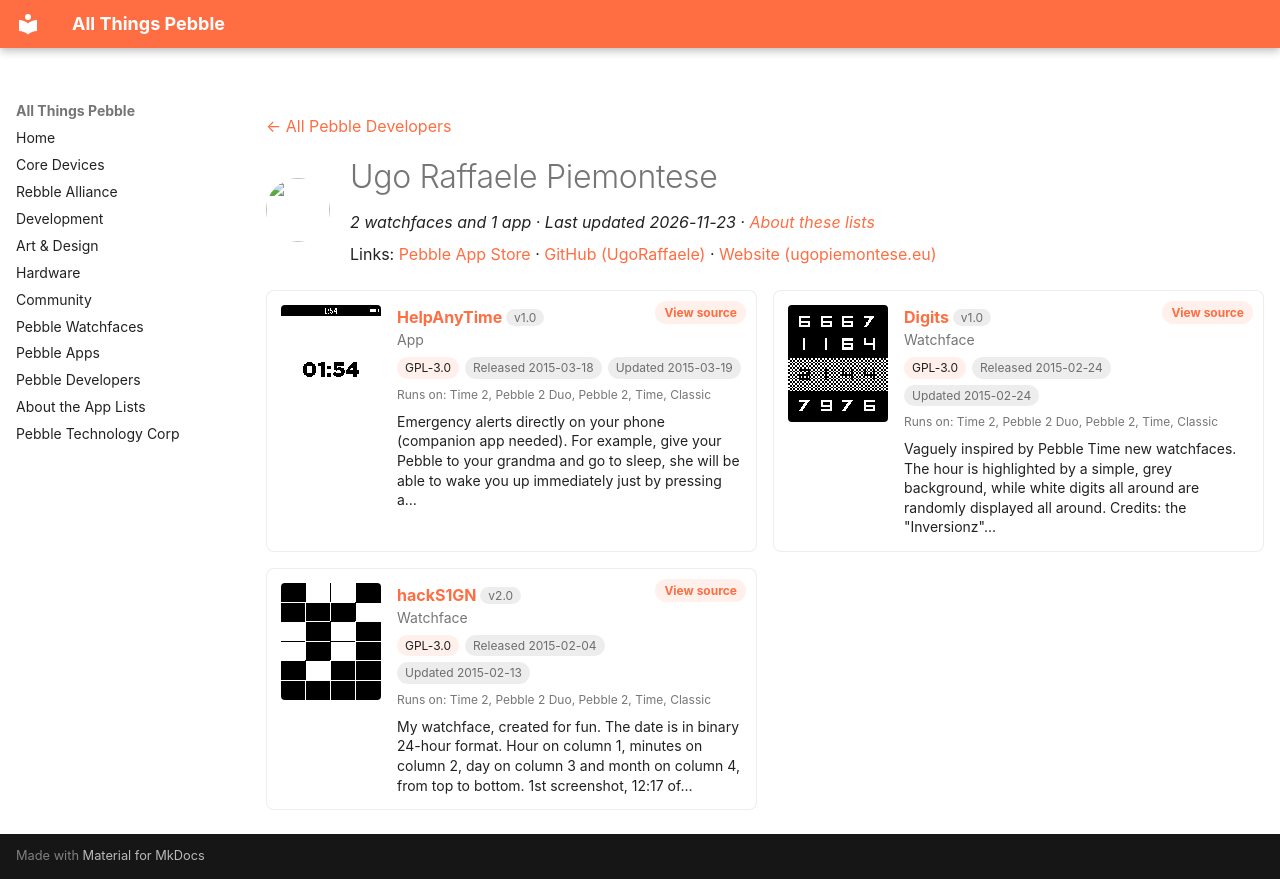

repository: saltedlolly/all-things-pebble · page: developers/ugo-raffaele-piemontese.html · generator: mkdocs

---
title: "Ugo Raffaele Piemontese"
hide:
  - toc
---

<!-- Generated by scripts/update_app_directory.py: do not edit by hand -->
[← All Pebble Developers](../developers.md)

<div class="dev-header" markdown>
<img class="dev-avatar" src="https://github.com/UgoRaffaele.png?size=128" alt="" width="64" height="64" loading="lazy" onerror="this.remove()">
<div class="dev-intro" markdown>

# Ugo Raffaele Piemontese

*2 watchfaces and 1 app · Last updated 2026-11-23 · [About these lists](../about-app-lists.md)*

Links: [Pebble App Store](https://apps.repebble.com/apps/dev/ugo-raffaele-piemontese_54a54a335d5a91a9d300005e) · [GitHub (UgoRaffaele)](https://github.com/UgoRaffaele) · [Website (ugopiemontese.eu)](http://www.ugopiemontese.eu)

</div>
</div>

<div class="dev-controls" data-search-exclude hidden>
<div class="dev-filter" role="group" aria-label="Show"><button type="button" data-filter="all" aria-pressed="true">All <span>3</span></button><button type="button" data-filter="watchface" aria-pressed="false">Watchfaces <span>2</span></button><button type="button" data-filter="watchapp" aria-pressed="false">Apps <span>1</span></button></div>
<label class="dev-sort">Sort by <select><option value="updated">Recently updated</option><option value="released">Newest release</option><option value="title">A–Z</option></select></label>
</div>

<div class="app-grid dev-apps" data-search-exclude>
<div class="app-card" data-type="watchapp" data-title="helpanytime" data-released="2015-03-18" data-updated="2015-03-19">
<a class="app-shot" href="https://apps.repebble.com/5509840784ad023da7000009" data-search-exclude><img src="../images/apps/5509840784ad023da7000009.png" alt="HelpAnyTime" loading="lazy"></a>
<div class="app-info">
<h2 class="app-name" id="app-5509840784ad023da7000009"><a href="https://apps.repebble.com/5509840784ad023da7000009">HelpAnyTime</a> <span class="app-version" title="Latest version" data-search-exclude>v1.0</span></h2>
<a class="app-source" href="https://github.com/UgoRaffaele/HelpAnyTime-pebble" title="Source code" data-search-exclude>View source</a>
<div class="app-dev">App</div>
<div class="app-tags" data-search-exclude><span class="app-licence" title="Licence">GPL-3.0</span> <span title="First published in the app store">Released 2015-03-18</span> <span title="Latest release in the app store">Updated 2015-03-19</span></div>
<div class="app-watches" title="Supported watches" data-search-exclude>Runs on: Time 2, Pebble 2 Duo, Pebble 2, Time, Classic</div>
<p class="app-desc">Emergency alerts directly on your phone (companion app needed). For example, give your Pebble to your grandma and go to sleep, she will be able to wake you up immediately just by pressing a…</p>
</div>
</div>
<div class="app-card" data-type="watchface" data-title="digits" data-released="2015-02-24" data-updated="2015-02-24">
<a class="app-shot" href="https://apps.repebble.com/54ece483b5dab688970000b8" data-search-exclude><img src="../images/apps/54ece483b5dab688970000b8.png" alt="Digits" loading="lazy"></a>
<div class="app-info">
<h2 class="app-name" id="app-54ece483b5dab688970000b8"><a href="https://apps.repebble.com/54ece483b5dab688970000b8">Digits</a> <span class="app-version" title="Latest version" data-search-exclude>v1.0</span></h2>
<a class="app-source" href="https://github.com/UgoRaffaele/Digits-pebble" title="Source code" data-search-exclude>View source</a>
<div class="app-dev">Watchface</div>
<div class="app-tags" data-search-exclude><span class="app-licence" title="Licence">GPL-3.0</span> <span title="First published in the app store">Released 2015-02-24</span> <span title="Latest release in the app store">Updated 2015-02-24</span></div>
<div class="app-watches" title="Supported watches" data-search-exclude>Runs on: Time 2, Pebble 2 Duo, Pebble 2, Time, Classic</div>
<p class="app-desc">Vaguely inspired by Pebble Time new watchfaces. The hour is highlighted by a simple, grey background, while white digits all around are randomly displayed all around. Credits: the &quot;Inversionz&quot;…</p>
</div>
</div>
<div class="app-card" data-type="watchface" data-title="hacks1gn" data-released="2015-02-04" data-updated="2015-02-13">
<a class="app-shot" href="https://apps.repebble.com/54d2072b2a56ee21ec000092" data-search-exclude><img src="../images/apps/54d2072b2a56ee21ec000092.png" alt="hackS1GN" loading="lazy"></a>
<div class="app-info">
<h2 class="app-name" id="app-54d2072b2a56ee21ec000092"><a href="https://apps.repebble.com/54d2072b2a56ee21ec000092">hackS1GN</a> <span class="app-version" title="Latest version" data-search-exclude>v2.0</span></h2>
<a class="app-source" href="https://github.com/UgoRaffaele/hackS1GN-pebble" title="Source code" data-search-exclude>View source</a>
<div class="app-dev">Watchface</div>
<div class="app-tags" data-search-exclude><span class="app-licence" title="Licence">GPL-3.0</span> <span title="First published in the app store">Released 2015-02-04</span> <span title="Latest release in the app store">Updated 2015-02-13</span></div>
<div class="app-watches" title="Supported watches" data-search-exclude>Runs on: Time 2, Pebble 2 Duo, Pebble 2, Time, Classic</div>
<p class="app-desc">My watchface, created for fun. The date is in binary 24-hour format. Hour on column 1, minutes on column 2, day on column 3 and month on column 4, from top to bottom. 1st screenshot, 12:17 of…</p>
</div>
</div>
</div>
